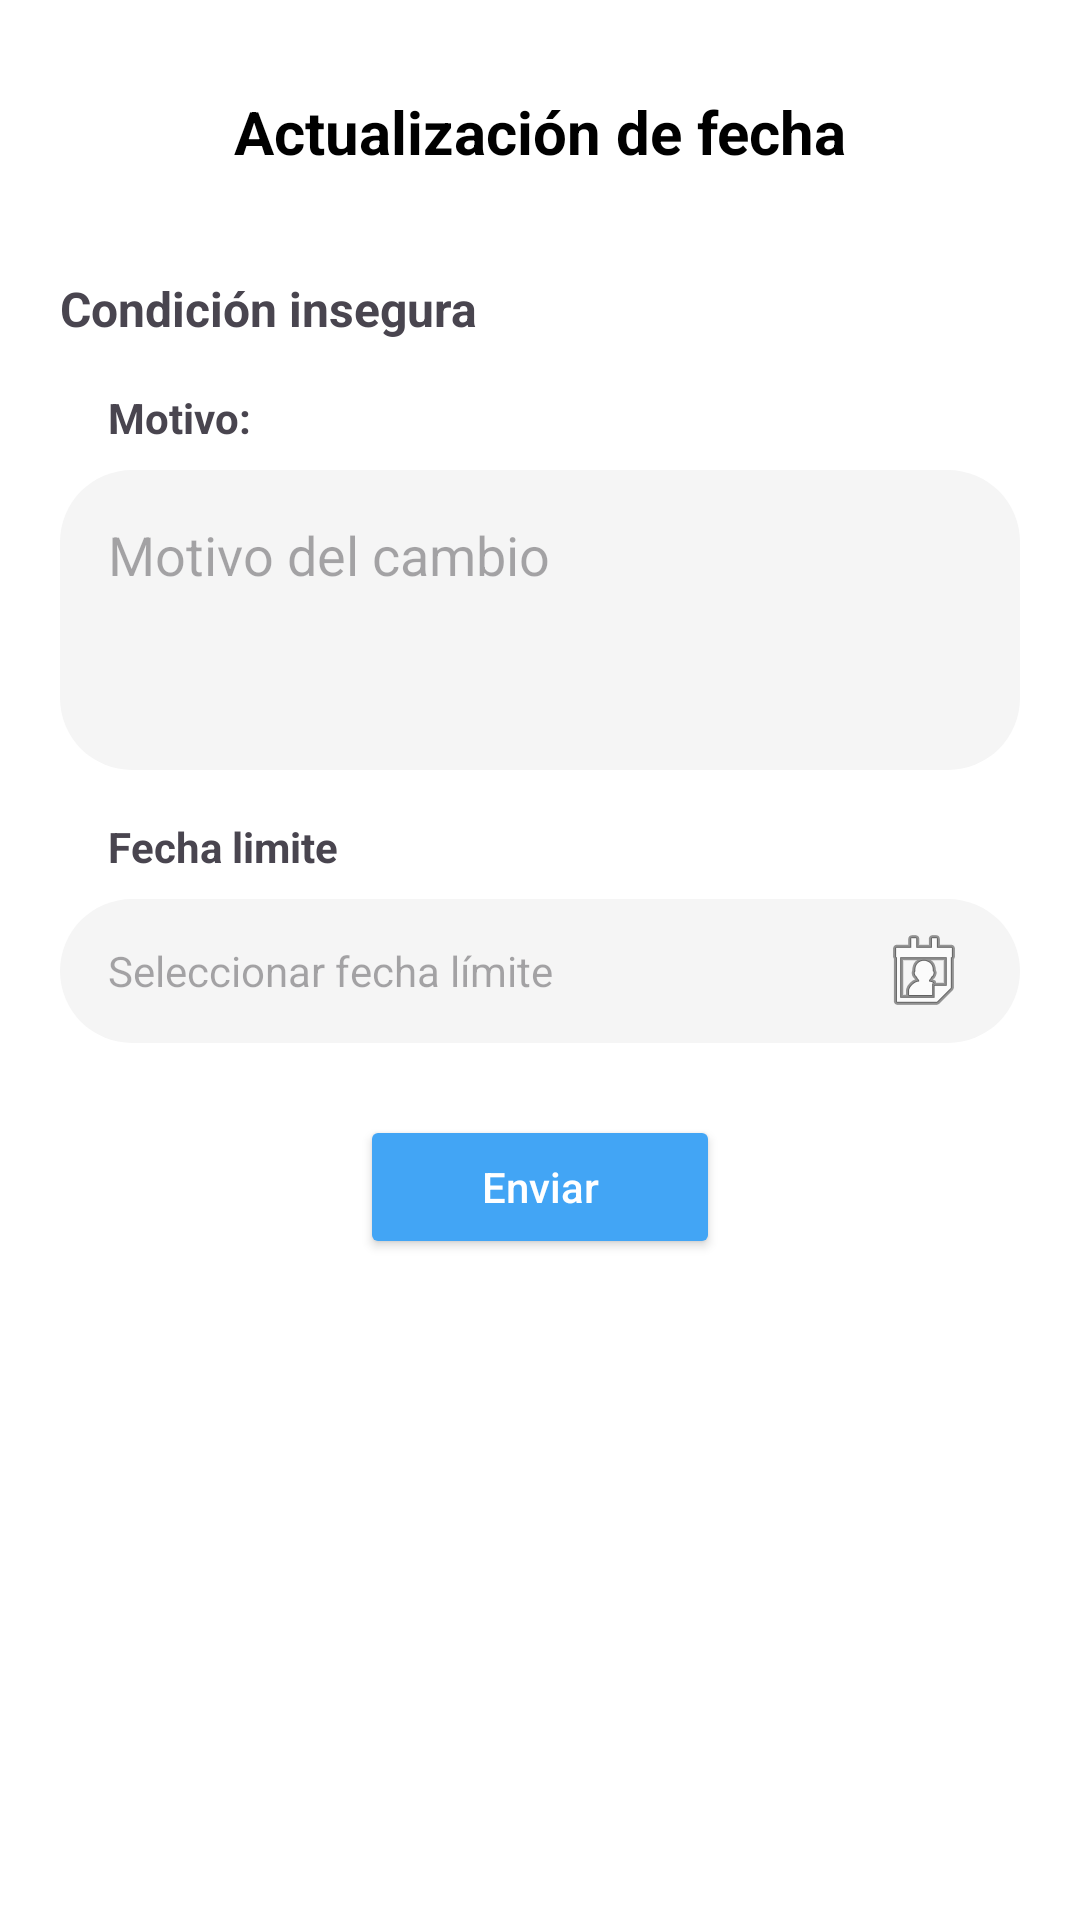

Here is an Android app screen rendered from its layout file. Give the layout XML and the strings, colors and styles it references.
<!-- AndroidManifest.xml: application theme Theme.Reportes -->
<!-- res/layout/activity_editar.xml -->
<?xml version="1.0" encoding="utf-8"?>
<LinearLayout xmlns:android="http://schemas.android.com/apk/res/android"
    android:orientation="vertical"
    android:padding="20dp"
    android:layout_width="match_parent"
    android:layout_height="match_parent"
    android:background="@color/white">

    
    <LinearLayout
        android:orientation="horizontal"
        android:layout_width="match_parent"
        android:layout_height="wrap_content"
        android:gravity="center_vertical"
        android:layout_marginBottom="24dp">

        <ImageButton
            android:id="@+id/btnBack"
            android:layout_width="48dp"
            android:layout_height="48dp"
            android:background="?attr/selectableItemBackgroundBorderless"
            android:src="@drawable/outline_arrow_back_24"
            android:contentDescription="Volver"
            />

        <TextView
            android:id="@+id/tvTituloEditar"
            android:layout_width="0dp"
            android:layout_height="40dp"
            android:text="Actualización de fecha"
            android:textStyle="bold"
            android:textSize="20sp"
            android:layout_weight="1"
            android:gravity="center"
            android:textColor="@color/textBlack"
            android:layout_marginEnd="48dp"
            />
    </LinearLayout>

    
    <TextView
        android:id="@+id/tvTipo"
        android:text="Condición insegura"
        android:textStyle="bold"
        android:textSize="16sp"
        android:layout_width="wrap_content"
        android:layout_height="wrap_content"
        android:layout_marginBottom="16dp"/>

    
    <TextView
        android:text="Motivo:"
        android:textStyle="bold"
        android:layout_width="match_parent"
        android:layout_height="wrap_content"
        android:layout_marginBottom="8dp"
        android:paddingStart="16dp"/>
    <EditText
        android:id="@+id/etMotivo"
        android:layout_width="match_parent"
        android:layout_height="100dp"
        android:hint="Motivo del cambio"
        android:background="@drawable/edittext_background"
        android:layout_marginBottom="16dp"
        android:inputType="textMultiLine"
        android:gravity="top|start"
        android:padding="16dp"
        android:minLines="3" />

    
    <TextView
        android:text="Fecha limite"
        android:textStyle="bold"
        android:layout_width="match_parent"
        android:layout_height="wrap_content"
        android:layout_marginBottom="8dp"
        android:paddingStart="16dp"/>

    
    <EditText
        android:id="@+id/etFechaLimite"
        android:layout_width="match_parent"
        android:layout_height="48dp"
        android:layout_marginBottom="24dp"
        android:hint="Seleccionar fecha límite"
        android:background="@drawable/edittext_background"
        android:paddingStart="16dp"
        android:paddingEnd="16dp"
        android:drawableEnd="@android:drawable/ic_menu_my_calendar"
        android:drawablePadding="8dp"
        android:focusable="false"
        android:clickable="false"
        android:cursorVisible="false"
        android:longClickable="false"
        android:textIsSelectable="false"
        android:textColor="@color/textBlack"
        android:textSize="14sp" />

    <Button
        android:id="@+id/btnEnviar"
        android:text="Enviar"
        android:textAllCaps="false"
        android:textColor="#FFFFFF"
        android:backgroundTint="#42A5F5"
        android:layout_width="wrap_content"
        android:layout_height="48dp"
        android:minWidth="120dp"
        android:layout_gravity="center" />

</LinearLayout>
<!-- resources referenced by this layout -->
<resources>
  <color name="textBlack">#000000</color>
  <color name="white">#FFFFFF</color>
  <!-- drawable edittext_background (drawable) -->
  <?xml version="1.0" encoding="utf-8"?>
  <shape xmlns:android="http://schemas.android.com/apk/res/android">
      <solid android:color="@color/grayLight"/>
      <corners android:radius="24dp"/>
  </shape>
  <style name="Theme.Reportes" parent="Base.Theme.Reportes" />
  <color name="grayLight">#F5F5F5</color>
  <style name="Base.Theme.Reportes" parent="Theme.Material3.DayNight.NoActionBar">
          
          <item name="colorPrimary">@color/colorAccent</item>
      </style>
  <color name="colorAccent">#2D86F9</color>
</resources>
